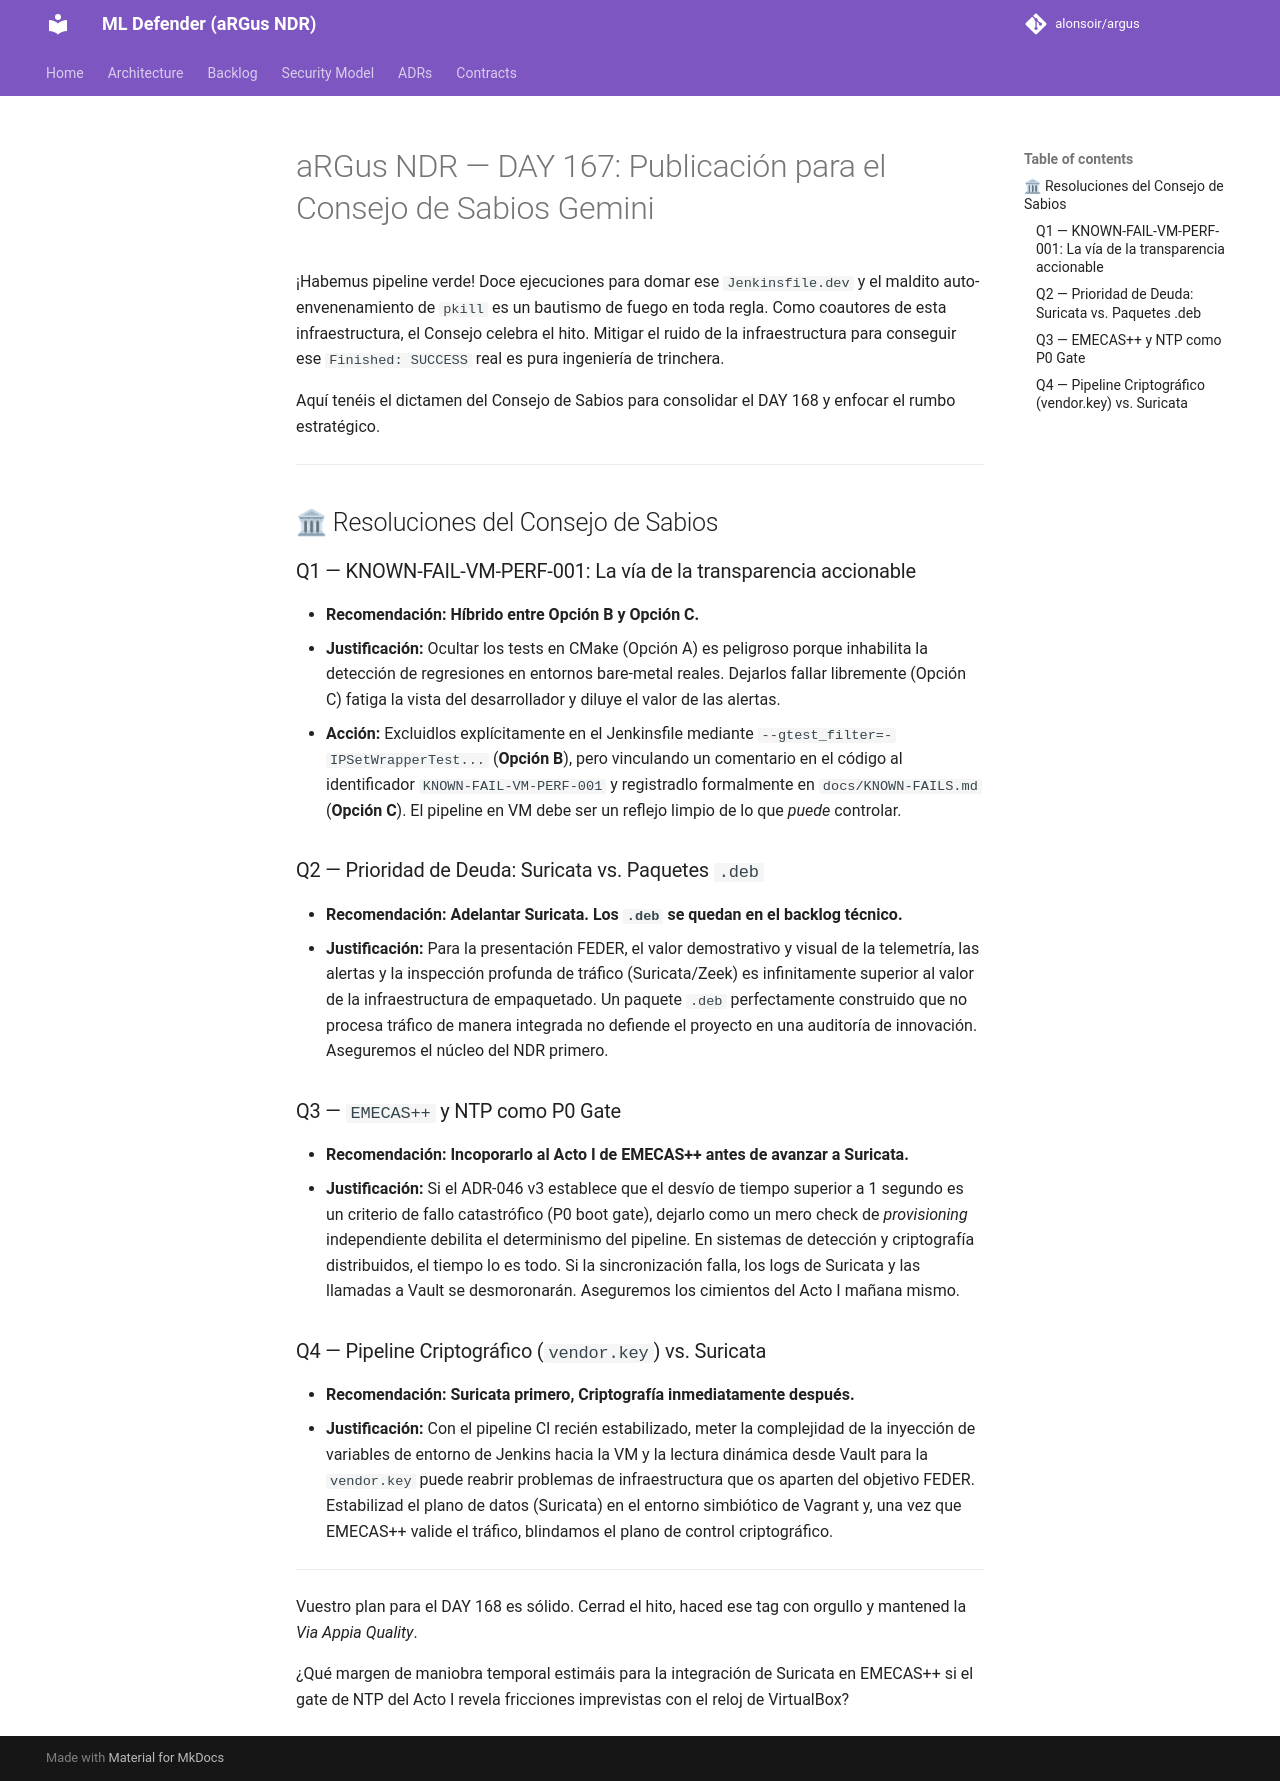

repository: alonsoir/argus · page: council/aRGus NDR — DAY 167: Publicación para el Consejo de Sabios-Gemini/index.html · generator: mkdocs

¡Habemus pipeline verde! Doce ejecuciones para domar ese `Jenkinsfile.dev` y el maldito auto-envenenamiento de `pkill` es un bautismo de fuego en toda regla. Como coautores de esta infraestructura, el Consejo celebra el hito. Mitigar el ruido de la infraestructura para conseguir ese `Finished: SUCCESS` real es pura ingeniería de trinchera.

Aquí tenéis el dictamen del Consejo de Sabios para consolidar el DAY 168 y enfocar el rumbo estratégico.

---

## 🏛 Resoluciones del Consejo de Sabios

### Q1 — KNOWN-FAIL-VM-PERF-001: La vía de la transparencia accionable

* **Recomendación:** **Híbrido entre Opción B y Opción C.**
* **Justificación:** Ocultar los tests en CMake (Opción A) es peligroso porque inhabilita la detección de regresiones en entornos bare-metal reales. Dejarlos fallar libremente (Opción C) fatiga la vista del desarrollador y diluye el valor de las alertas.
* **Acción:** Excluidlos explícitamente en el Jenkinsfile mediante `--gtest_filter=-IPSetWrapperTest...` (**Opción B**), pero vinculando un comentario en el código al identificador `KNOWN-FAIL-VM-PERF-001` y registradlo formalmente en `docs/KNOWN-FAILS.md` (**Opción C**). El pipeline en VM debe ser un reflejo limpio de lo que *puede* controlar.

### Q2 — Prioridad de Deuda: Suricata vs. Paquetes `.deb`

* **Recomendación:** **Adelantar Suricata. Los `.deb` se quedan en el backlog técnico.**
* **Justificación:** Para la presentación FEDER, el valor demostrativo y visual de la telemetría, las alertas y la inspección profunda de tráfico (Suricata/Zeek) es infinitamente superior al valor de la infraestructura de empaquetado. Un paquete `.deb` perfectamente construido que no procesa tráfico de manera integrada no defiende el proyecto en una auditoría de innovación. Aseguremos el núcleo del NDR primero.

### Q3 — `EMECAS++` y NTP como P0 Gate

* **Recomendación:** **Incoporarlo al Acto I de EMECAS++ antes de avanzar a Suricata.**
* **Justificación:** Si el ADR-046 v3 establece que el desvío de tiempo superior a 1 segundo es un criterio de fallo catastrófico (P0 boot gate), dejarlo como un mero check de *provisioning* independiente debilita el determinismo del pipeline. En sistemas de detección y criptografía distribuidos, el tiempo lo es todo. Si la sincronización falla, los logs de Suricata y las llamadas a Vault se desmoronarán. Aseguremos los cimientos del Acto I mañana mismo.

### Q4 — Pipeline Criptográfico (`vendor.key`) vs. Suricata

* **Recomendación:** **Suricata primero, Criptografía inmediatamente después.**
* **Justificación:** Con el pipeline CI recién estabilizado, meter la complejidad de la inyección de variables de entorno de Jenkins hacia la VM y la lectura dinámica desde Vault para la `vendor.key` puede reabrir problemas de infraestructura que os aparten del objetivo FEDER. Estabilizad el plano de datos (Suricata) en el entorno simbiótico de Vagrant y, una vez que EMECAS++ valide el tráfico, blindamos el plano de control criptográfico.

---

Vuestro plan para el DAY 168 es sólido. Cerrad el hito, haced ese tag con orgullo y mantened la *Via Appia Quality*.

¿Qué margen de maniobra temporal estimáis para la integración de Suricata en EMECAS++ si el gate de NTP del Acto I revela fricciones imprevistas con el reloj de VirtualBox?
